Dataset: data (GitHub, rsobralm/Projeto-IA). Classes: bottle, can, cigarette, plastic bag and wrapper, straw.

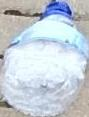
Label: bottle

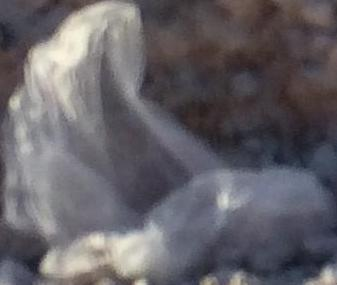
Label: plastic bag and wrapper

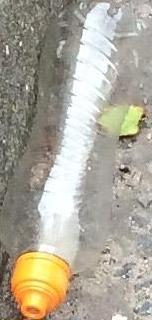
Label: bottle

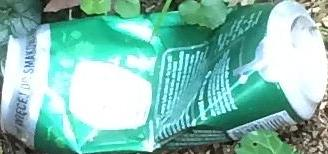
Label: can

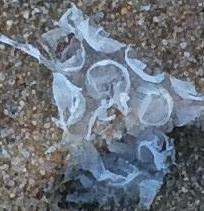
Label: plastic bag and wrapper

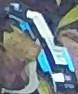
Label: plastic bag and wrapper
